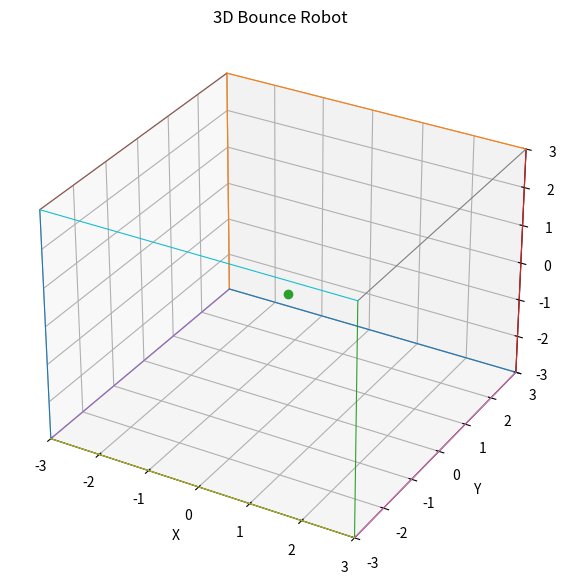

Source code (Python):
"""
3D Bounce Robot Simulation + 3D Visualization
Author: Your Name
Description:
Simulates an underwater robot moving in 3D (x, y, z) with 90° clockwise turns
on impact. Includes an optional real-time 3D visualization using matplotlib.

Controls (when running this file directly):
- Press 'q' to quit the animation window.
- Change PARAMETERS in __main__ to tweak behavior.
"""

from __future__ import annotations
import numpy as np

# Optional visualization imports are done lazily inside visualize_3d()

# ---------------- Core Math ---------------- #

def vel_from_angles(speed: float, theta: float, phi: float) -> np.ndarray:
    """Velocity components from yaw (theta) and elevation (phi)."""
    cphi, sphi = np.cos(phi), np.sin(phi)
    cth,  sth  = np.cos(theta), np.sin(theta)
    return speed * np.array([cphi*cth, cphi*sth, sphi], dtype=float)


def next_hit_time_and_normal(p: np.ndarray, v: np.ndarray,
                             box_min: np.ndarray, box_max: np.ndarray,
                             r: float = 0.0, eps: float = 1e-12):
    """Return (t_hit, normal) for axis-aligned box. If no hit, (inf, None)."""
    t_candidates = []
    normals = []
    # x faces
    if v[0] >  eps:
        t = (box_max[0]-r - p[0]) / v[0]; t_candidates.append(t); normals.append(np.array([+1,0,0.]))
    elif v[0] < -eps:
        t = (box_min[0]+r - p[0]) / v[0]; t_candidates.append(t); normals.append(np.array([-1,0,0.]))
    # y faces
    if v[1] >  eps:
        t = (box_max[1]-r - p[1]) / v[1]; t_candidates.append(t); normals.append(np.array([0,+1,0.]))
    elif v[1] < -eps:
        t = (box_min[1]+r - p[1]) / v[1]; t_candidates.append(t); normals.append(np.array([0,-1,0.]))
    # z faces
    if v[2] >  eps:
        t = (box_max[2]-r - p[2]) / v[2]; t_candidates.append(t); normals.append(np.array([0,0,+1.]))
    elif v[2] < -eps:
        t = (box_min[2]+r - p[2]) / v[2]; t_candidates.append(t); normals.append(np.array([0,0,-1.]))

    t_pos = [(ti, n) for ti, n in zip(t_candidates, normals) if ti > 0]
    if not t_pos:
        return np.inf, None
    t_star, n_star = min(t_pos, key=lambda x: x[0])
    return t_star, n_star


def wrap_pi(a: float) -> float:
    """wrap angle to (-pi, pi]."""
    return (a + np.pi) % (2*np.pi) - np.pi

# ---------------- Bounce Rules ---------------- #

def bounce_rule_A(v: np.ndarray, n: np.ndarray, clockwise_sign: int = +1) -> np.ndarray:
    """90° turn in the tangent plane everywhere (flip normal, rotate tangent by 90°)."""
    vn = np.dot(v, n) * n
    t  = v - vn
    return -vn + clockwise_sign * np.cross(n, t)


def bounce_rule_B_angles(theta: float, phi: float, n: np.ndarray,
                          yaw_turn: float = +np.pi/2):
    """Walls: yaw += 90° (clockwise via sign); floor/ceiling: reflect elevation."""
    if np.allclose(np.abs(n), np.array([0,0,1.])):  # hit floor or ceiling
        return theta, -phi
    else:  # vertical wall
        return wrap_pi(theta + yaw_turn), phi

# ---------------- Simulation API ---------------- #

def step_to_next_hit(p: np.ndarray, theta: float, phi: float, speed: float,
                     box_min: np.ndarray, box_max: np.ndarray, r: float = 0.0,
                     rule: str = "B", clockwise_sign: int = +1):
    """Advance to next collision and update direction per rule ('A' or 'B')."""
    v = vel_from_angles(speed, theta, phi)
    t_hit, n = next_hit_time_and_normal(p, v, box_min, box_max, r)
    if not np.isfinite(t_hit):
        # No hit (degenerate). Move a small step and keep direction.
        return p + v*1e-3, theta, phi
    p_new = p + t_hit * v
    if rule.upper() == "A":
        v_new = bounce_rule_A(v, n, clockwise_sign)
        speed_new = np.linalg.norm(v_new)
        theta_new = np.arctan2(v_new[1], v_new[0])
        phi_new   = np.arctan2(v_new[2], np.hypot(v_new[0], v_new[1]))
        return p_new, theta_new, phi_new
    else:  # Rule B (wall=+90° yaw; floor/ceiling reflect elevation)
        theta_new, phi_new = bounce_rule_B_angles(theta, phi, n,
                                                  yaw_turn=clockwise_sign*np.pi/2)
        return p_new, theta_new, phi_new


def simulate_impacts(num_impacts: int = 100,
                      speed: float = 1.0,
                      theta0: float = 0.6,
                      phi0: float = 0.3,
                      box_min: np.ndarray = None,
                      box_max: np.ndarray = None,
                      r: float = 0.0,
                      rule: str = "B",
                      clockwise_sign: int = +1):
    """Simulate impacts and return arrays of positions (N+1,3) and angles.
    Positions include the start and every impact point.
    """
    if box_min is None: box_min = np.array([-3., -3., -3.])
    if box_max is None: box_max = np.array([+3., +3., +3.])

    p = np.array([0., 0., 0.], dtype=float)
    theta, phi = float(theta0), float(phi0)

    positions = [p.copy()]
    thetas = [theta]; phis = [phi]

    for _ in range(num_impacts):
        p, theta, phi = step_to_next_hit(p, theta, phi, speed, box_min, box_max, r,
                                         rule=rule, clockwise_sign=clockwise_sign)
        positions.append(p.copy())
        thetas.append(theta); phis.append(phi)

    return np.vstack(positions), np.array(thetas), np.array(phis)


def simulate_print(robot_speed: float = 1.0, steps: int = 10):
    """Text-mode demo: print impact points & updated angles."""
    box_min = np.array([-3., -3., -3.])
    box_max = np.array([+3., +3., +3.])
    pos, th, ph = simulate_impacts(num_impacts=steps,
                                   speed=robot_speed,
                                   theta0=0.5, phi0=0.3,
                                   box_min=box_min, box_max=box_max,
                                   rule="B", clockwise_sign=+1)
    print(f"Initial position: {pos[0]}")
    for i in range(1, len(pos)):
        print(f"Hit {i:>3}: pos={np.round(pos[i], 3)}, θ={th[i]:.3f}, φ={ph[i]:.3f}")

# ---------------- Visualization ---------------- #

def visualize_3d(num_impacts: int = 200, speed: float = 1.0,
                  theta0: float = 0.6, phi0: float = 0.25,
                  box_min: np.ndarray = None, box_max: np.ndarray = None,
                  r: float = 0.0, rule: str = "B", clockwise_sign: int = +1,
                  trail_len: int = 200):
    """Animate the robot bouncing inside the box with matplotlib 3D."""
    import matplotlib.pyplot as plt
    from matplotlib.animation import FuncAnimation
    from mpl_toolkits.mplot3d import Axes3D  # noqa: F401  (needed for 3D proj)

    if box_min is None: box_min = np.array([-3., -3., -3.])
    if box_max is None: box_max = np.array([+3., +3., +3.])

    positions, _, _ = simulate_impacts(num_impacts=num_impacts, speed=speed,
                                       theta0=theta0, phi0=phi0,
                                       box_min=box_min, box_max=box_max,
                                       r=r, rule=rule, clockwise_sign=clockwise_sign)

    # Set up figure and axes
    fig = plt.figure(figsize=(7, 6))
    ax = fig.add_subplot(111, projection='3d')
    ax.set_xlim(box_min[0], box_max[0])
    ax.set_ylim(box_min[1], box_max[1])
    ax.set_zlim(box_min[2], box_max[2])
    ax.set_xlabel('X'); ax.set_ylabel('Y'); ax.set_zlabel('Z')
    ax.set_title('3D Bounce Robot')

    # Draw wireframe cube
    def cube_lines(bmin, bmax):
        xs = [bmin[0], bmax[0]]; ys = [bmin[1], bmax[1]]; zs = [bmin[2], bmax[2]]
        segs = []
        for x in xs:
            for y in ys:
                segs.append(((x,y,zs[0]), (x,y,zs[1])))
        for x in xs:
            for z in zs:
                segs.append(((x,ys[0],z), (x,ys[1],z)))
        for y in ys:
            for z in zs:
                segs.append(((xs[0],y,z), (xs[1],y,z)))
        return segs

    for a,b in cube_lines(box_min, box_max):
        ax.plot([a[0],b[0]], [a[1],b[1]], [a[2],b[2]], linewidth=0.8)

    # Moving point and trail
    point_plot, = ax.plot([positions[0,0]], [positions[0,1]], [positions[0,2]],
                          marker='o', markersize=6, linestyle='None')
    trail_plot, = ax.plot([], [], [], linewidth=1.6)

    def update(frame):
        i0 = max(0, frame-trail_len)
        seg = positions[i0:frame+1]
        point_plot.set_data([seg[-1,0]], [seg[-1,1]])
        point_plot.set_3d_properties([seg[-1,2]])
        trail_plot.set_data(seg[:,0], seg[:,1])
        trail_plot.set_3d_properties(seg[:,2])
        return point_plot, trail_plot

    anim = FuncAnimation(fig, update, frames=len(positions), interval=40, blit=True)
    plt.tight_layout()
    plt.show()


# ---------------- Entrypoint ---------------- #
if __name__ == "__main__":
    # PARAMETERS
    SPEED = 1.0
    RULE = "B"           # "A" = 90° everywhere; "B" = wall-90 / floor reflect
    CLOCKWISE = +1        # set to -1 to reverse the 90° direction
    STEPS_PRINT = 8       # text-mode preview of impacts

    # Print a small log to console
    simulate_print(robot_speed=SPEED, steps=STEPS_PRINT)

    # Launch the 3D viewer
    try:
        visualize_3d(num_impacts=250, speed=SPEED, theta0=0.7, phi0=0.28,
                      rule=RULE, clockwise_sign=CLOCKWISE, trail_len=220)
    except Exception as e:
        print("Visualization error (matplotlib may be missing):", e)
